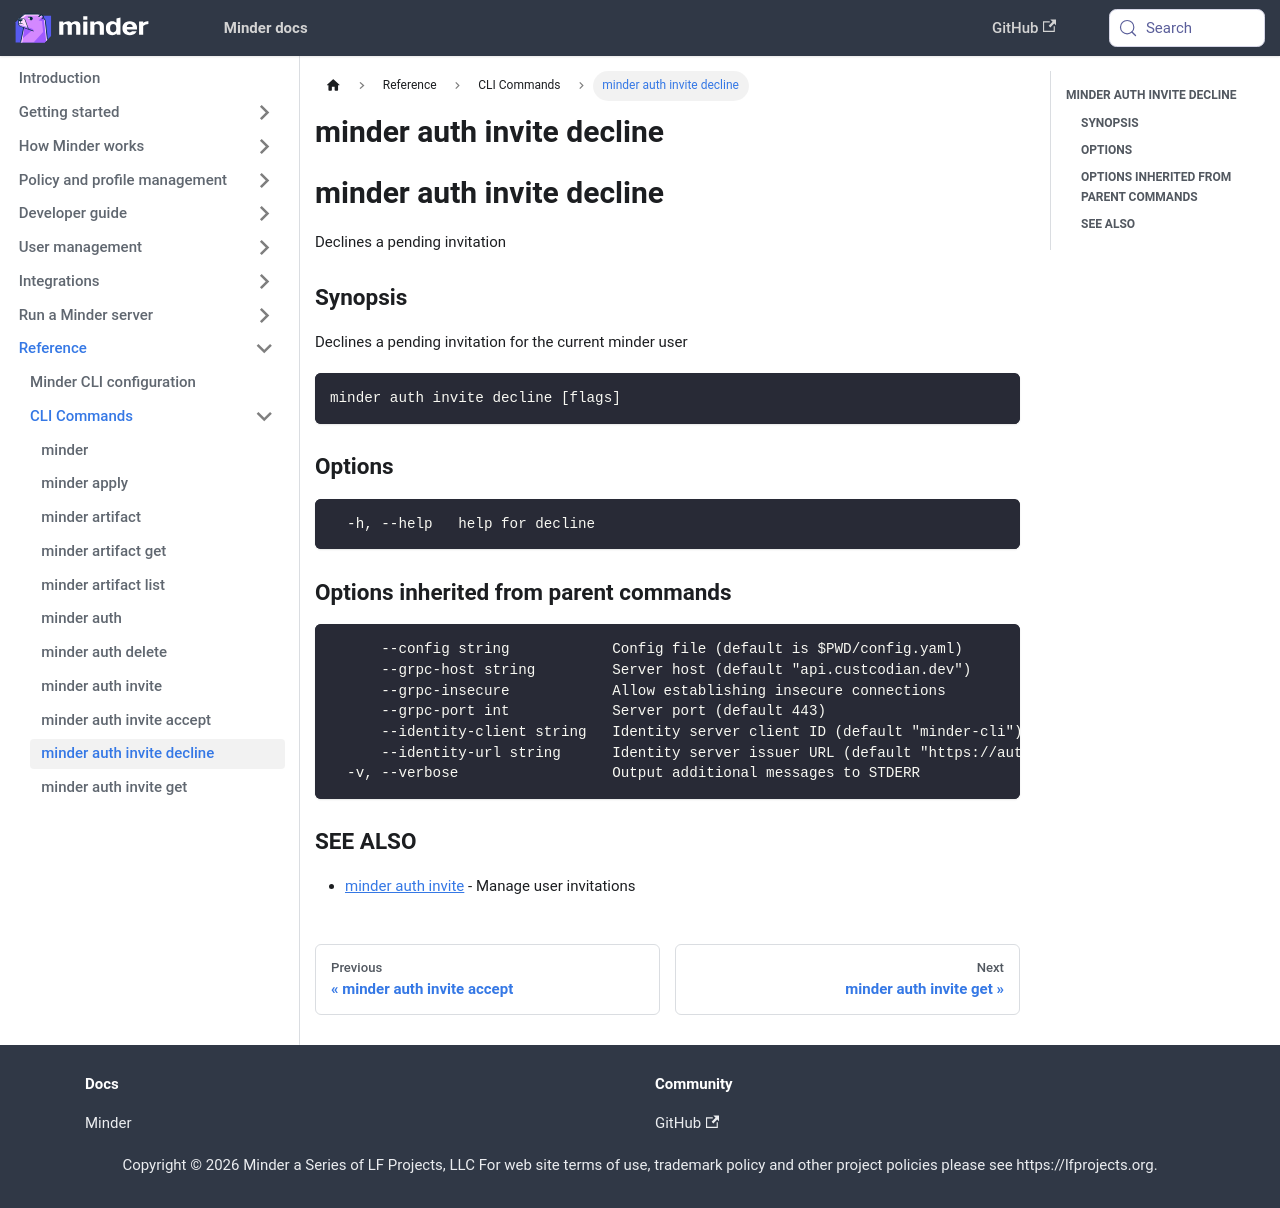

repository: mindersec/minder · page: ref/cli/minder_auth_invite_decline.html · generator: docusaurus

---
title: minder auth invite decline
---
## minder auth invite decline

Declines a pending invitation

### Synopsis

Declines a pending invitation for the current minder user

```
minder auth invite decline [flags]
```

### Options

```
  -h, --help   help for decline
```

### Options inherited from parent commands

```
      --config string            Config file (default is $PWD/config.yaml)
      --grpc-host string         Server host (default "api.custcodian.dev")
      --grpc-insecure            Allow establishing insecure connections
      --grpc-port int            Server port (default 443)
      --identity-client string   Identity server client ID (default "minder-cli")
      --identity-url string      Identity server issuer URL (default "https://auth.custcodian.dev")
  -v, --verbose                  Output additional messages to STDERR
```

### SEE ALSO

* [minder auth invite](minder_auth_invite.md)	 - Manage user invitations
